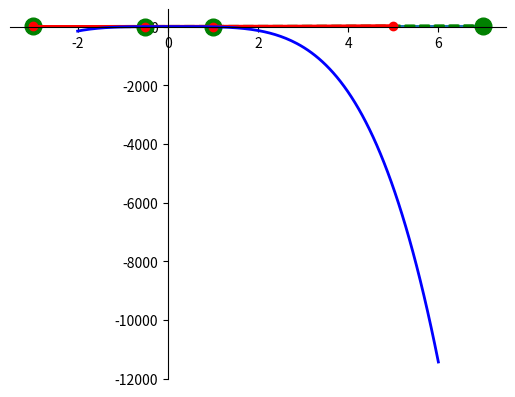

Generate this figure with matplotlib:
# -*- coding: utf-8 -*-
"""
Created on Wed May 12 23:37:41 2021

[redacted]
"""

import matplotlib.pyplot as plt

plt.plot([1, 7, -3, -0.5], [7, 25, 9, 0.15 ])

plt.show()

plt.plot( [7, 25, 9, 0.15 ])

plt.show()

plt.plot([1, 7, -3, -0.5], [7, 25, 9, 0.15 ], color="green", marker="o", linestyle="dashed",linewidth=2, markersize=12)

plt.show()

# формируем линию

line = plt.plot([1, 5, -3, -0.5], [1, 25, 9, 0.25 ])

# задаем формат ее вывода

plt.setp(line, color="red", linewidth=2, marker="o" )

# устанавливаем две оси в положение zero

plt.gca().spines["left"].set_position("zero")

plt.gca().spines["bottom"].set_position("zero")

# скрываем остальные две

plt.gca().spines["top"].set_visible(False)

plt.gca().spines["right"].set_visible(False)

# отображаем область построения

plt.show()


import matplotlib.pyplot as plt

def f_x(x):

   y = x ** 3 - 9 * x ** 4 +  x + 5

   return y

a = -2

b = 6

n =200

h = (b-a)/(n-1)

x_list = [a + h * i for i in range(n)]

f_list = [f_x(x) for x in x_list]

line = plt.plot(x_list, f_list)

plt.setp(line, color="blue", linewidth=2)

plt.gca().spines["left"].set_position("zero")

plt.gca().spines["bottom"].set_position("zero")

plt.gca().spines["top"].set_visible(False)

plt.gca().spines["right"].set_visible(False)

